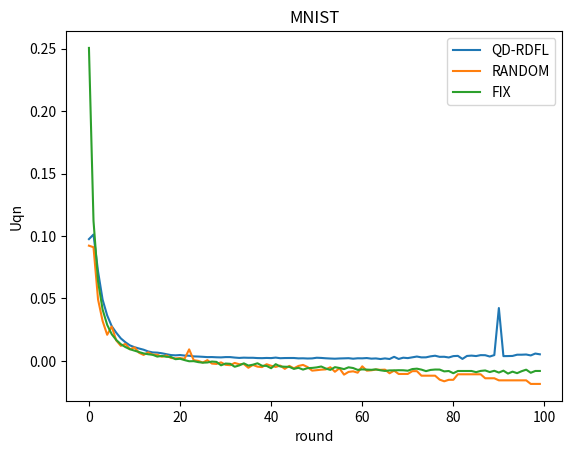

This figure's Python source:
import matplotlib.pyplot as plt
import numpy as np

if __name__ == "__main__":
    # 准备数据
    U_qn_list = [0.0974914761020648, 0.10117302119959581, 0.07154277742039952, 0.04897571914326053, 0.03637430387264995, 0.02774519428687069, 0.022486311072864057, 0.017942487329788773, 0.014868887868075786, 0.01233630947848351, 0.01088983814164183, 0.00983844547755976, 0.008878008777111803, 0.007498921249234902, 0.006708341126508102, 0.006538562577365396, 0.006033293154106451, 0.005287808886609209, 0.004594516749119548, 0.004370720070700321, 0.0046211371116978706, 0.004193283788065778, 0.00407839472642571, 0.0035330746220445697, 0.003401148339215582, 0.003196368380894868, 0.0029449210701891454, 0.0029922341846441197, 0.002814646368074262, 0.0027209757729396516, 0.002971949618002734, 0.0029679112743748242, 0.0025898854395931797, 0.002299632649842977, 0.0025148966048976454, 0.002409942390949364, 0.002415005251399506, 0.0021837515393000975, 0.002117553831435676, 0.002279089086147647, 0.0021660892551814692, 0.0025576293386817034, 0.002071140011881987, 0.002209915649767888, 0.002236971497772056, 0.002241688363265976, 0.0019424222068230856, 0.0020028509999926833, 0.0018294309763207117, 0.001916196167512768, 0.0024437657568046867, 0.002292098187556587, 0.0020150982924856584, 0.0018196195475852655, 0.001670223037552408, 0.0018635647443093625, 0.0019683704177956016, 0.0020907867401788994, 0.0016692439538399531, 0.0020172589948936562, 0.0019651807746591077, 0.00220350498527886, 0.0017293829226673052, 0.001897259976602024, 0.001415703851754346, 0.0019102592941564898, 0.0014291244985051397, 0.003194938255866572, 0.0014761098168755752, 0.0024811820439559307, 0.0021549793143002013, 0.002779627698099585, 0.0034142959517224603, 0.0027377594152260916, 0.002778093082377408, 0.003560810282049064, 0.0040599881370518304, 0.0031651342949987446, 0.0032349481045744364, 0.002658096353720226, 0.0037504613579811153, 0.003947621833538423, 0.0015082344985845122, 0.0038839663026014773, 0.004153298776546646, 0.003792993123721844, 0.0045354472869699285, 0.004478026558519658, 0.003423463978619, 0.004564129885754689, 0.04227543906312922, 0.003746056607187414, 0.003789722793368476, 0.003889236501512917, 0.0048782211654661385, 0.004879692588156945, 0.005040968078405105, 0.0042965034587994595, 0.005807566308556087, 0.005194064942293976]
    U_qn_list2 = [0.09224520889926804, 0.09099329163937135, 0.049112198129851486, 0.031851778734838285, 0.020847498064695047, 0.027455740509846813, 0.01629480612019628, 0.011991165543434244, 0.013505733451601798, 0.009262829148319753, 0.010740600863174835, 0.006439039601377492, 0.004701921221524749, 0.006782004246241587, 0.0049733144126896875, 0.004868124999423038, 0.0032515995196829386, 0.0043270005952362744, 0.0022348159847645375, 0.0019158271686371144, 0.002160640348564477, 0.001645207186094892, 0.009156143438335707, 0.00048191841927251565, -7.154394110320261e-05, -0.0014256789084782311, 0.0005160661025914448, -0.0022372934874784413, -0.00250559738868729, -0.0012482140055501644, -0.003206223157850338, -0.0035252526635229054, -0.0017159925450777015, -0.0027800224236481305, -0.002590820832849786, -0.0055945903520642154, -0.0033172765161483646, -0.004686617658420184, -0.005051416981172485, -0.002753807048740411, -0.003987886116855125, -0.00490414568713441, -0.0038352381143701027, -0.006448511289164171, -0.004090904834484652, -0.006026997969923685, -0.0041131798795288055, -0.0032919353790952775, -0.005007231801903294, -0.007874155135185528, -0.007520852469577595, -0.0071129600500818724, -0.006883253879171913, -0.005152807874283431, -0.008787424608301845, -0.006008367913894514, -0.011092782085301848, -0.008900450252691277, -0.008440332821510093, -0.009531501140022597, -0.0044141646230792635, -0.007912938670364989, -0.007608198991801481, -0.007017044256061188, -0.007245429988990979, -0.007087554532396477, -0.010005672393732705, -0.007897087604612213, -0.010551199014821986, -0.010551199014821986, -0.010551199014821986, -0.008297284783655958, -0.008297284783655958, -0.011930636456541143, -0.011930636456541143, -0.011930636456541143, -0.011930636456541143, -0.015103539107970935, -0.016433116997806446, -0.015237335291357913, -0.015237335291357913, -0.010809552032079795, -0.010809552032079795, -0.010809552032079795, -0.010809552032079795, -0.010809552032079795, -0.010809552032079795, -0.013995838927872676, -0.013995838927872676, -0.013995838927872676, -0.01566708225823991, -0.01566708225823991, -0.01566708225823991, -0.01566708225823991, -0.01566708225823991, -0.01566708225823991, -0.01566708225823991, -0.018530740001467587, -0.018530740001467587, -0.018530740001467587]
    U_qn_list3 = [0.2506925207667152, 0.11215489657937694, 0.06359645432102337, 0.041032164763257925, 0.02882633157340701, 0.02131381428977159, 0.016660039354164796, 0.013311929328069905, 0.011016365594488375, 0.009255264649873555, 0.008135191814861989, 0.006997876351470218, 0.005911456851435602, 0.005255248012823651, 0.004800194597375053, 0.003378158663182134, 0.003918923940934355, 0.0032010688296044754, 0.0030767722739877155, 0.0012974969324804273, 0.0016282868289240597, 0.0005588259735230419, -0.0003707622384729048, -0.00028388733506704787, -0.0010653527400051876, -0.0014962551295565915, -0.0013446476526079681, -0.0005991786662577817, -0.0008784483600240867, -0.003613813733689917, -0.002206037232813325, -0.0024108995593954746, -0.004781147620318939, -0.0036956376012610816, -0.0020178340216996135, -0.00382617432819628, -0.00313903045966983, -0.0019923900900422732, -0.003961374541195895, -0.004089456501968632, -0.005962962591005329, -0.002703073205769274, -0.004553221021928359, -0.00476123281935843, -0.00484134974000467, -0.006475727918481334, -0.005611406888976285, -0.007039974797345478, -0.005886814700713181, -0.005714922765317862, -0.005291332978050294, -0.004566371422945887, -0.006198017301207829, -0.007283030283135305, -0.0050995465171278865, -0.005759914594928193, -0.0066649881698796236, -0.005223338988282657, -0.005794048612927901, -0.007267661174863277, -0.006893096727167919, -0.00705970495865666, -0.007223734735741172, -0.006869957506436084, -0.007601572257072226, -0.008131431265463182, -0.007690871451138768, -0.007672621202266407, -0.007548550447518822, -0.0075952710282549745, -0.007954610696252338, -0.006623723514692337, -0.00630666843635233, -0.007073623051527692, -0.008277395353429423, -0.007326237605928212, -0.007003896774097313, -0.007036702307597285, -0.008483278269789849, -0.008190777596557612, -0.009964920586171572, -0.008167137972939687, -0.008167137972939687, -0.008167137972939687, -0.008167137972939687, -0.009099824759447947, -0.008110787524245206, -0.0077403615722391505, -0.009019803585593615, -0.007995017592772893, -0.009436009676009993, -0.007910469619058948, -0.010241307484888985, -0.008699655494480775, -0.009905573019191706, -0.008343761578628121, -0.007100304046040041, -0.009592627897363475, -0.008150218708850094, -0.008150218708850094]

    x = np.arange(len(U_qn_list))  # 客户端数量

    plt.plot(x, U_qn_list, label='QD-RDFL')
    plt.plot(x, U_qn_list2, label='RANDOM')
    plt.plot(x, U_qn_list3, label='FIX')

    plt.legend()
    plt.title('MNIST')
    plt.xlabel('round')
    plt.ylabel('Uqn')

    plt.show()
